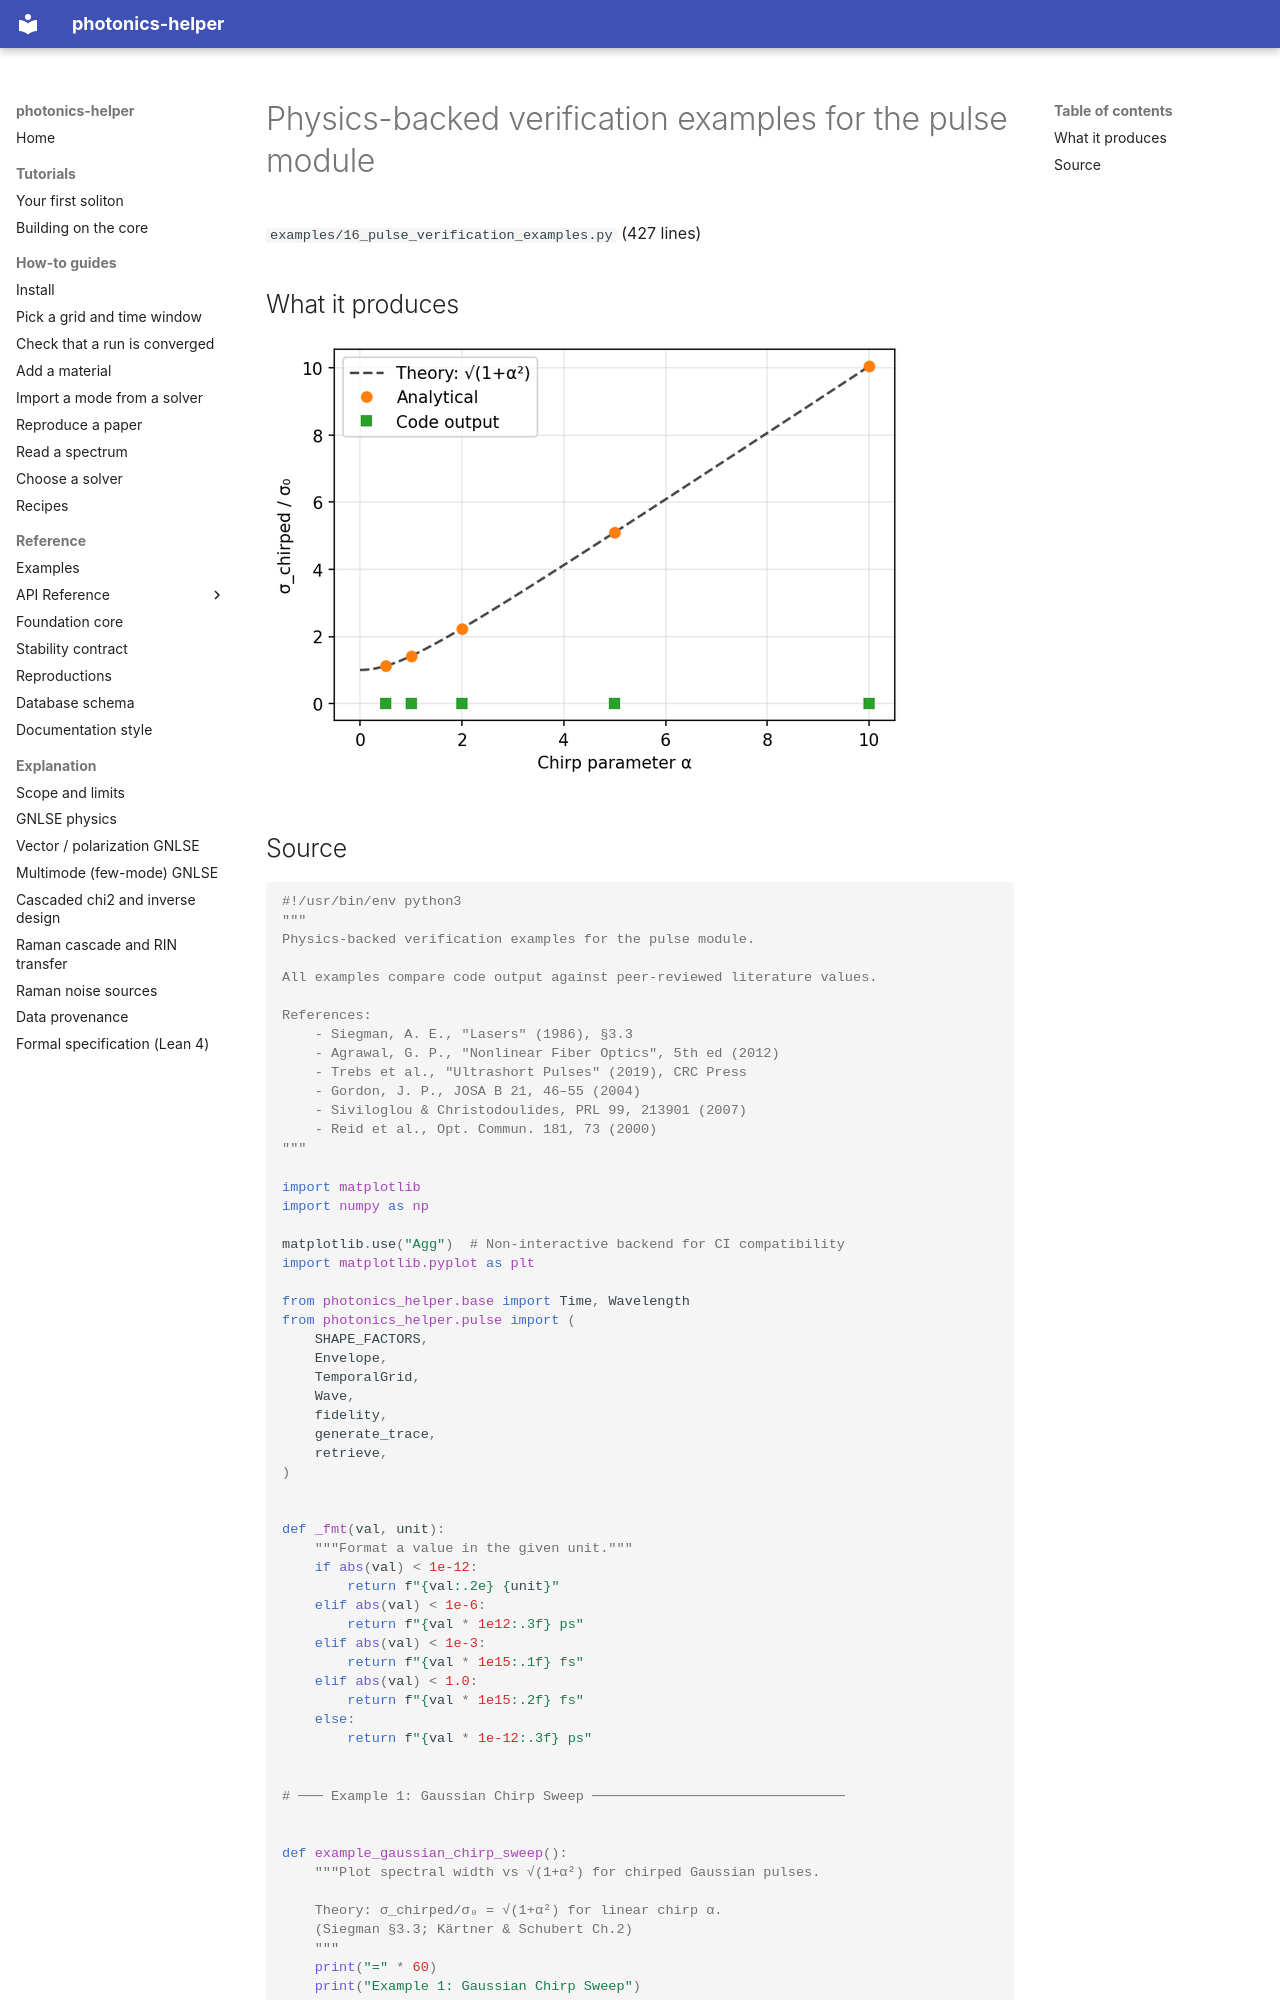

repository: hitaishi2222/photonics_helper · page: examples/16_pulse_verification_examples/index.html · generator: mkdocs

---
quadrant: reference
---

# Physics-backed verification examples for the pulse module

`examples/16_pulse_verification_examples.py` (427 lines)

## What it produces

![16_chirp_sweep.png](img/16_chirp_sweep.png)
